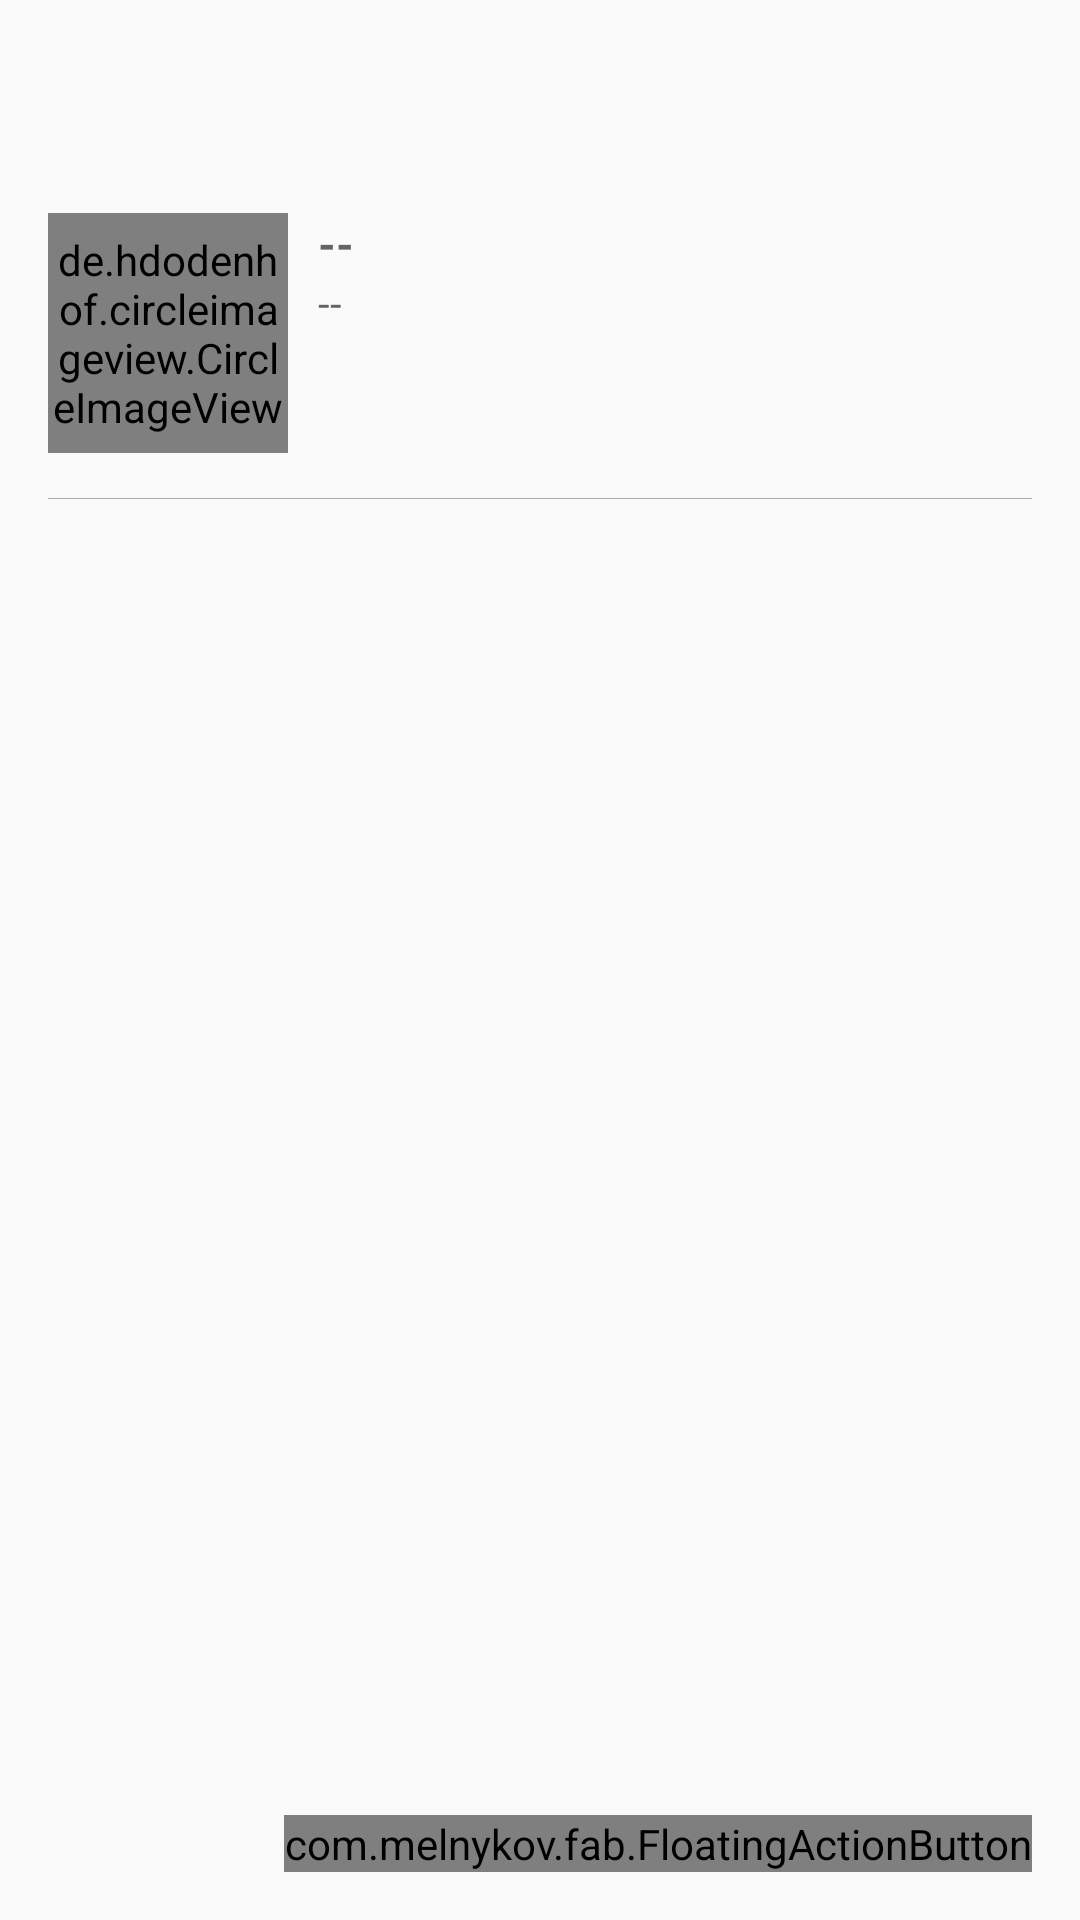

The Android layout XML behind this screen, and the referenced resources:
<!-- AndroidManifest.xml: application theme AppTheme -->
<!-- res/layout/activity_soccer_center_info.xml -->
<android.support.design.widget.CoordinatorLayout
    xmlns:android="http://schemas.android.com/apk/res/android"
    xmlns:app="http://schemas.android.com/apk/res-auto"
    android:layout_width="match_parent"
    android:layout_height="match_parent"
    android:id="@+id/coordinatorLayout">

<FrameLayout xmlns:android="http://schemas.android.com/apk/res/android"
    xmlns:fab="http://schemas.android.com/apk/res-auto"
    xmlns:tools="http://schemas.android.com/tools"
    android:layout_width="match_parent"
    android:layout_height="match_parent"
    tools:context="jfutbol.com.jfutbol.Team_Info"
    android:orientation="vertical"
    android:id="@+id/idRL">

    <RelativeLayout
        android:layout_width="fill_parent"
        android:layout_height="fill_parent"
        android:id="@+id/Relative2"
        android:layout_marginTop="55dp"
        android:layout_marginLeft="16dp"
        android:layout_marginRight="16dp"
        android:layout_marginBottom="16dp">



    <RelativeLayout
        android:layout_width="fill_parent"
        android:layout_height="fill_parent">

        <RelativeLayout
            android:layout_width="fill_parent"
            android:layout_height="wrap_content"
            android:id="@+id/idRL_soccer_center_info"
            android:paddingTop="16dp">

            <de.hdodenhof.circleimageview.CircleImageView
                xmlns:app="http://schemas.android.com/apk/res-auto"
                app:civ_border_width="2dp"
                app:civ_border_color="@color/primary"
                android:layout_width="80dp"
                android:layout_height="80dp"
                android:id="@+id/imgSoccerCenter"
                android:layout_weight="0.20"
                android:focusableInTouchMode="true"
                android:layout_alignParentRight="false"
                android:layout_alignParentLeft="true"
                android:layout_alignParentTop="true"
                android:layout_marginRight="10dp"
                android:src="@drawable/default_soccer_center" />


            <TextView
                android:layout_width="wrap_content"
                android:layout_height="wrap_content"
                android:id="@+id/lbSoccerCenterName"
                android:hint="--"
                android:layout_alignParentLeft="false"
                android:layout_alignParentStart="false"
                android:layout_toRightOf="@+id/imgSoccerCenter"
                android:layout_alignParentRight="true"
                android:layout_alignParentEnd="true"
                android:textSize="15dp"
                android:gravity="center_vertical"
                android:textStyle="bold"/>

            <TextView
                android:layout_width="wrap_content"
                android:layout_height="wrap_content"
                android:id="@+id/lbPhone"
                android:textSize="14dp"
                android:layout_alignParentRight="false"
                android:layout_alignParentEnd="true"
                android:layout_below="@+id/lbSoccerCenterName"
                android:layout_toRightOf="@+id/imgSoccerCenter"
                android:hint="--"
                android:layout_alignParentLeft="false"/>

            <View android:layout_width="fill_parent"
                android:layout_height="1px"
                android:id="@+id/space"
                android:background="@android:color/darker_gray"
                android:layout_marginBottom="15dp"
                android:layout_marginTop="15dp"
                android:paddingTop="15dp"
                android:paddingBottom="15dp"
                android:layout_below="@+id/imgSoccerCenter" />
        </RelativeLayout>


        <ListView
            android:layout_width="wrap_content"
            android:layout_height="wrap_content"
            android:id="@+id/listView"
            android:layout_gravity="left|top"
            android:layout_below="@+id/idRL_soccer_center_info" />

    </RelativeLayout>

    </RelativeLayout>

    <com.melnykov.fab.FloatingActionButton
        android:id="@+id/fab"
        android:layout_width="wrap_content"
        android:layout_height="wrap_content"
        android:layout_gravity="bottom|right"
        android:layout_margin="16dp"
        android:src="@drawable/add_field"
        fab:fab_colorNormal="@color/primary"
        fab:fab_colorPressed="@color/accent"
        fab:fab_colorRipple="@color/ripple"
        android:focusable="false"
        android:focusableInTouchMode="false"/>

</FrameLayout>

</android.support.design.widget.CoordinatorLayout>
<!-- resources referenced by this layout -->
<resources>
  <color name="accent">#4CAF50</color>
  <color name="primary">#4CAF50</color>
  <color name="ripple">#388E3C</color>
  <style name="AppTheme" parent="Theme.AppCompat.Light.DarkActionBar">
          <item name="colorPrimary">@color/primary</item>
          <item name="colorPrimaryDark">@color/primary_dark</item>
          <item name="colorAccent">@color/primary</item>
          <item name="android:textColorPrimaryInverse">@color/white</item>
      </style>
  <color name="primary_dark">#1B5E20</color>
  <color name="white">#ffffff</color>
</resources>
